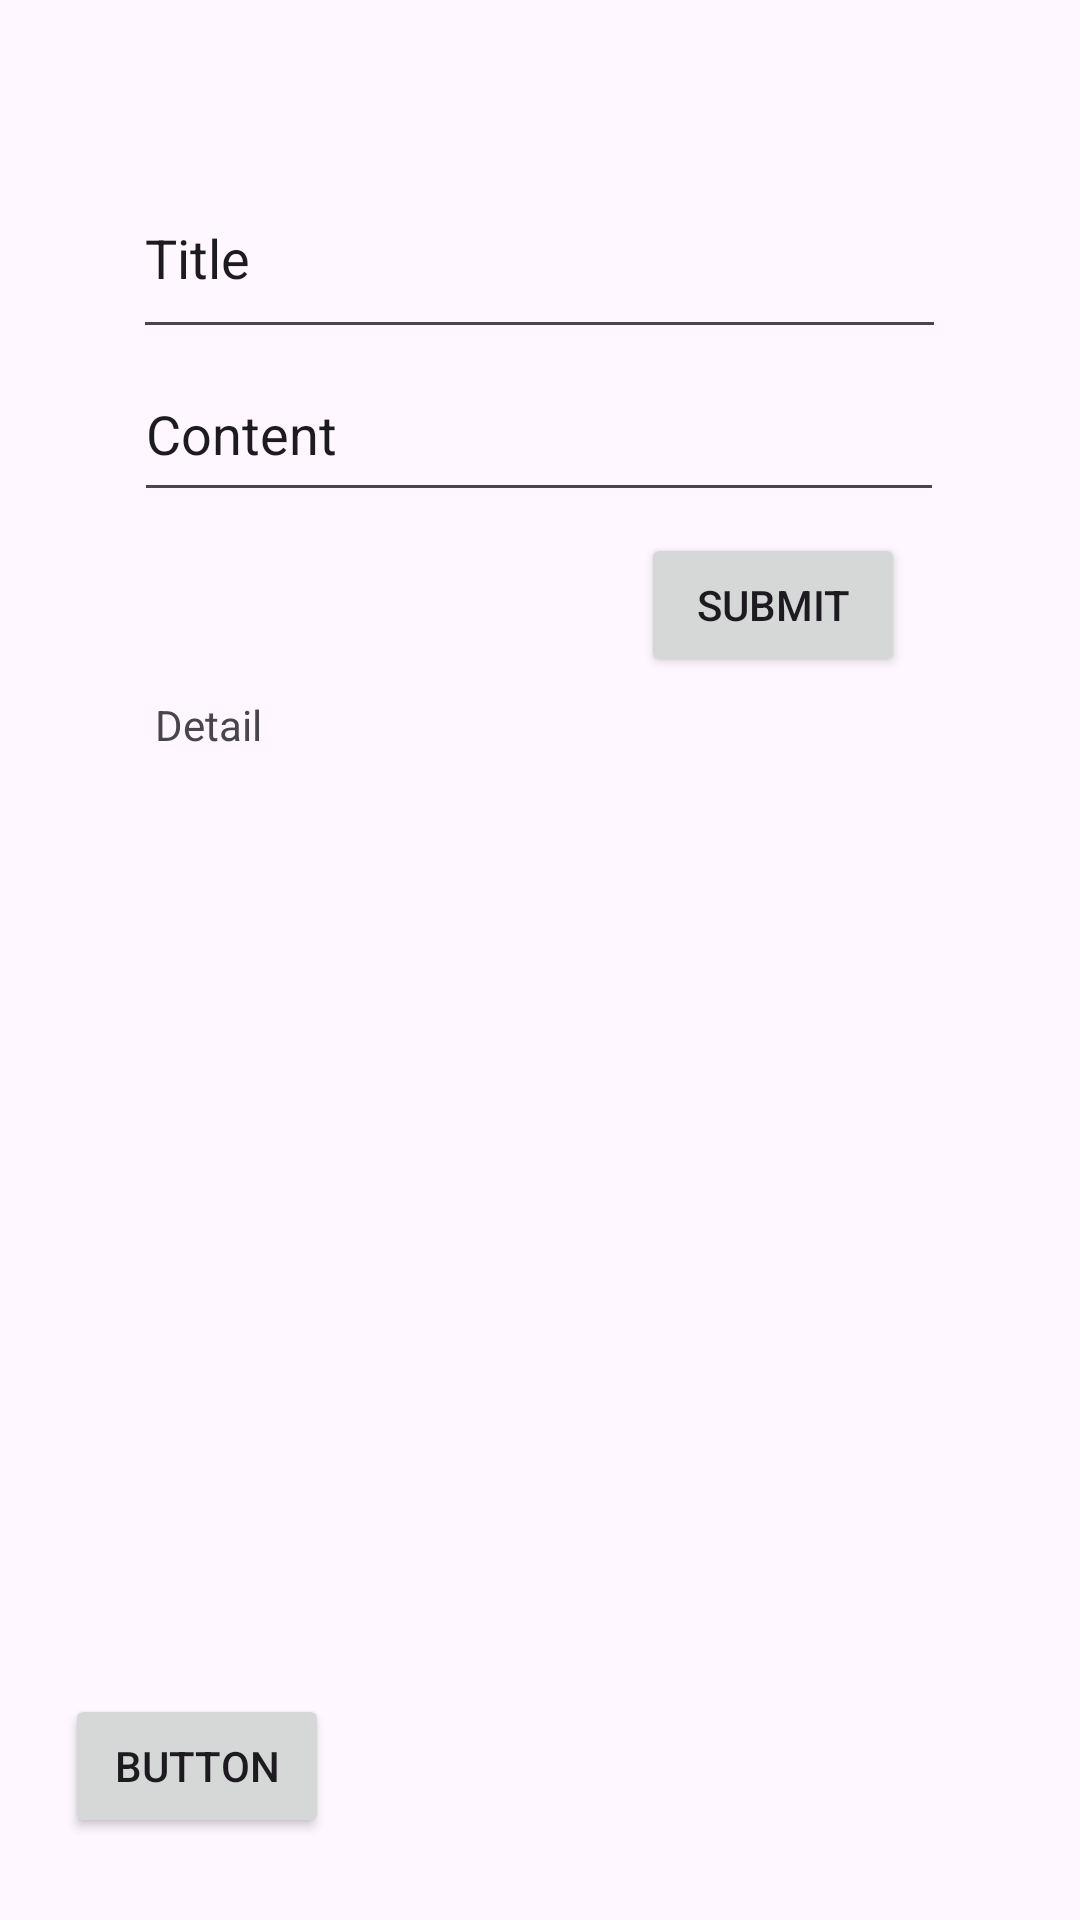

Android layout source for this screen:
<!-- AndroidManifest.xml: application theme Theme.Oopandclass -->
<!-- res/layout/activity_add_note.xml -->
<?xml version="1.0" encoding="utf-8"?>
<androidx.constraintlayout.widget.ConstraintLayout xmlns:android="http://schemas.android.com/apk/res/android"
    xmlns:app="http://schemas.android.com/apk/res-auto"
    xmlns:tools="http://schemas.android.com/tools"
    android:id="@+id/main"
    android:layout_width="match_parent"
    android:layout_height="match_parent"
    tools:context=".AddNoteActivity">

    <EditText
        android:id="@+id/editTextText"
        android:layout_width="271dp"
        android:layout_height="64dp"
        android:ems="10"
        android:inputType="text"
        android:text="Title"
        app:layout_constraintBottom_toBottomOf="parent"
        app:layout_constraintEnd_toEndOf="parent"
        app:layout_constraintHorizontal_bias="0.497"
        app:layout_constraintStart_toStartOf="parent"
        app:layout_constraintTop_toTopOf="parent"
        app:layout_constraintVertical_bias="0.091" />

    <EditText
        android:id="@+id/editTextText2"
        android:layout_width="270dp"
        android:layout_height="55dp"
        android:ems="10"
        android:inputType="text"
        android:text="Content"
        app:layout_constraintBottom_toBottomOf="parent"
        app:layout_constraintEnd_toEndOf="parent"
        app:layout_constraintHorizontal_bias="0.497"
        app:layout_constraintStart_toStartOf="parent"
        app:layout_constraintTop_toTopOf="parent"
        app:layout_constraintVertical_bias="0.198" />

    <Button
        android:id="@+id/button4"
        android:layout_width="wrap_content"
        android:layout_height="wrap_content"
        android:text="Submit"
        app:layout_constraintBottom_toBottomOf="parent"
        app:layout_constraintEnd_toEndOf="parent"
        app:layout_constraintHorizontal_bias="0.785"
        app:layout_constraintStart_toStartOf="parent"
        app:layout_constraintTop_toTopOf="parent"
        app:layout_constraintVertical_bias="0.3" />

    <TextView
        android:id="@+id/textView2"
        android:layout_width="257dp"
        android:layout_height="156dp"
        android:text="Detail"
        app:layout_constraintBottom_toBottomOf="parent"
        app:layout_constraintEnd_toEndOf="parent"
        app:layout_constraintStart_toStartOf="parent"
        app:layout_constraintTop_toTopOf="parent"
        app:layout_constraintVertical_bias="0.479" />

    <Button
        android:id="@+id/button8"
        android:layout_width="wrap_content"
        android:layout_height="wrap_content"
        android:text="Button"
        app:layout_constraintBottom_toBottomOf="parent"
        app:layout_constraintEnd_toEndOf="parent"
        app:layout_constraintHorizontal_bias="0.08"
        app:layout_constraintStart_toStartOf="parent"
        app:layout_constraintTop_toTopOf="parent"
        app:layout_constraintVertical_bias="0.954" />
</androidx.constraintlayout.widget.ConstraintLayout>
<!-- resources referenced by this layout -->
<resources>
  <style name="Theme.Oopandclass" parent="Base.Theme.Oopandclass" />
  <style name="Base.Theme.Oopandclass" parent="Theme.Material3.DayNight.NoActionBar">
          
          
      </style>
</resources>
